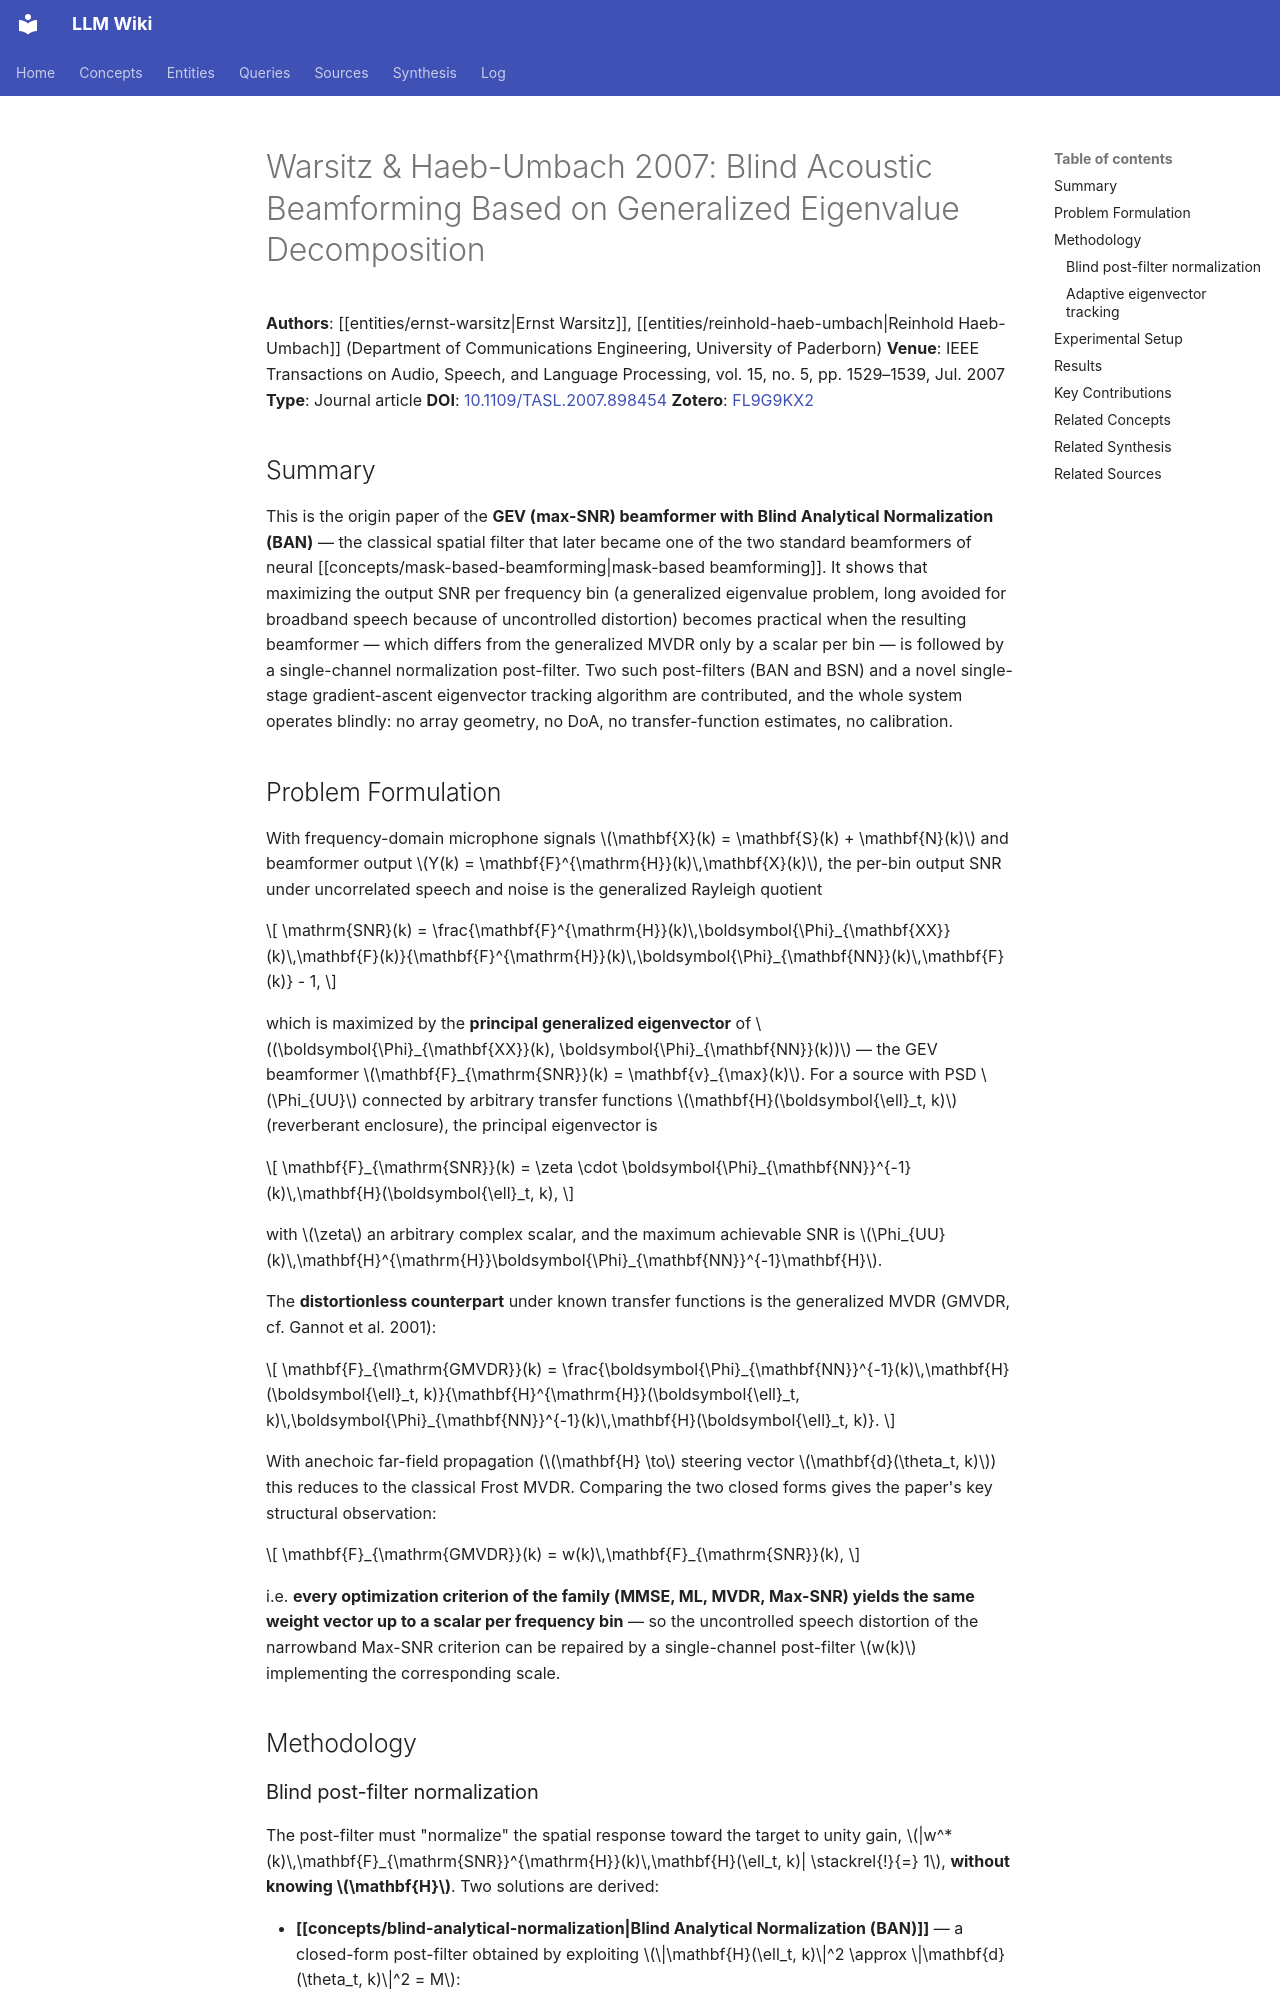

repository: proudzhu/llm-wiki · page: sources/warsitz-2007-blind-gev-beamforming.html · generator: mkdocs

---
type: source
created: 2026-10-11
updated: 2026-10-11
sources:
  - raw/papers/warsitz-2007-blind-gev-beamforming/full-text.md
  - https://doi.org/10.1109/TASL.2007.898454
  - zotero://select/items/0_FL9G9KX2
tags:
  - beamforming
  - speech-enhancement
  - array-processing
---

# Warsitz & Haeb-Umbach 2007: Blind Acoustic Beamforming Based on Generalized Eigenvalue Decomposition

**Authors**: [[entities/ernst-warsitz|Ernst Warsitz]], [[entities/reinhold-haeb-umbach|Reinhold Haeb-Umbach]] (Department of Communications Engineering, University of Paderborn)
**Venue**: IEEE Transactions on Audio, Speech, and Language Processing, vol. 15, no. 5, pp. 1529–1539, Jul. 2007
**Type**: Journal article
**DOI**: [10.1109/TASL.2007.898454](https://doi.org/10.1109/TASL.2007.898454)
**Zotero**: [FL9G9KX2](zotero://select/items/0_FL9G9KX2)

## Summary

This is the origin paper of the **GEV (max-SNR) beamformer with Blind Analytical Normalization (BAN)** — the classical spatial filter that later became one of the two standard beamformers of neural [[concepts/mask-based-beamforming|mask-based beamforming]]. It shows that maximizing the output SNR per frequency bin (a generalized eigenvalue problem, long avoided for broadband speech because of uncontrolled distortion) becomes practical when the resulting beamformer — which differs from the generalized MVDR only by a scalar per bin — is followed by a single-channel normalization post-filter. Two such post-filters (BAN and BSN) and a novel single-stage gradient-ascent eigenvector tracking algorithm are contributed, and the whole system operates blindly: no array geometry, no DoA, no transfer-function estimates, no calibration.

## Problem Formulation

With frequency-domain microphone signals $\mathbf{X}(k) = \mathbf{S}(k) + \mathbf{N}(k)$ and beamformer output $Y(k) = \mathbf{F}^{\mathrm{H}}(k)\,\mathbf{X}(k)$, the per-bin output SNR under uncorrelated speech and noise is the generalized Rayleigh quotient

$$
\mathrm{SNR}(k) = \frac{\mathbf{F}^{\mathrm{H}}(k)\,\boldsymbol{\Phi}_{\mathbf{XX}}(k)\,\mathbf{F}(k)}{\mathbf{F}^{\mathrm{H}}(k)\,\boldsymbol{\Phi}_{\mathbf{NN}}(k)\,\mathbf{F}(k)} - 1,
$$

which is maximized by the **principal generalized eigenvector** of $(\boldsymbol{\Phi}_{\mathbf{XX}}(k), \boldsymbol{\Phi}_{\mathbf{NN}}(k))$ — the GEV beamformer $\mathbf{F}_{\mathrm{SNR}}(k) = \mathbf{v}_{\max}(k)$. For a source with PSD $\Phi_{UU}$ connected by arbitrary transfer functions $\mathbf{H}(\boldsymbol{\ell}_t, k)$ (reverberant enclosure), the principal eigenvector is

$$
\mathbf{F}_{\mathrm{SNR}}(k) = \zeta \cdot \boldsymbol{\Phi}_{\mathbf{NN}}^{-1}(k)\,\mathbf{H}(\boldsymbol{\ell}_t, k),
$$

with $\zeta$ an arbitrary complex scalar, and the maximum achievable SNR is $\Phi_{UU}(k)\,\mathbf{H}^{\mathrm{H}}\boldsymbol{\Phi}_{\mathbf{NN}}^{-1}\mathbf{H}$.

The **distortionless counterpart** under known transfer functions is the generalized MVDR (GMVDR, cf. Gannot et al. 2001):

$$
\mathbf{F}_{\mathrm{GMVDR}}(k) = \frac{\boldsymbol{\Phi}_{\mathbf{NN}}^{-1}(k)\,\mathbf{H}(\boldsymbol{\ell}_t, k)}{\mathbf{H}^{\mathrm{H}}(\boldsymbol{\ell}_t, k)\,\boldsymbol{\Phi}_{\mathbf{NN}}^{-1}(k)\,\mathbf{H}(\boldsymbol{\ell}_t, k)}.
$$

With anechoic far-field propagation ($\mathbf{H} \to$ steering vector $\mathbf{d}(\theta_t, k)$) this reduces to the classical Frost MVDR. Comparing the two closed forms gives the paper's key structural observation:

$$
\mathbf{F}_{\mathrm{GMVDR}}(k) = w(k)\,\mathbf{F}_{\mathrm{SNR}}(k),
$$

i.e. **every optimization criterion of the family (MMSE, ML, MVDR, Max-SNR) yields the same weight vector up to a scalar per frequency bin** — so the uncontrolled speech distortion of the narrowband Max-SNR criterion can be repaired by a single-channel post-filter $w(k)$ implementing the corresponding scale.

## Methodology
